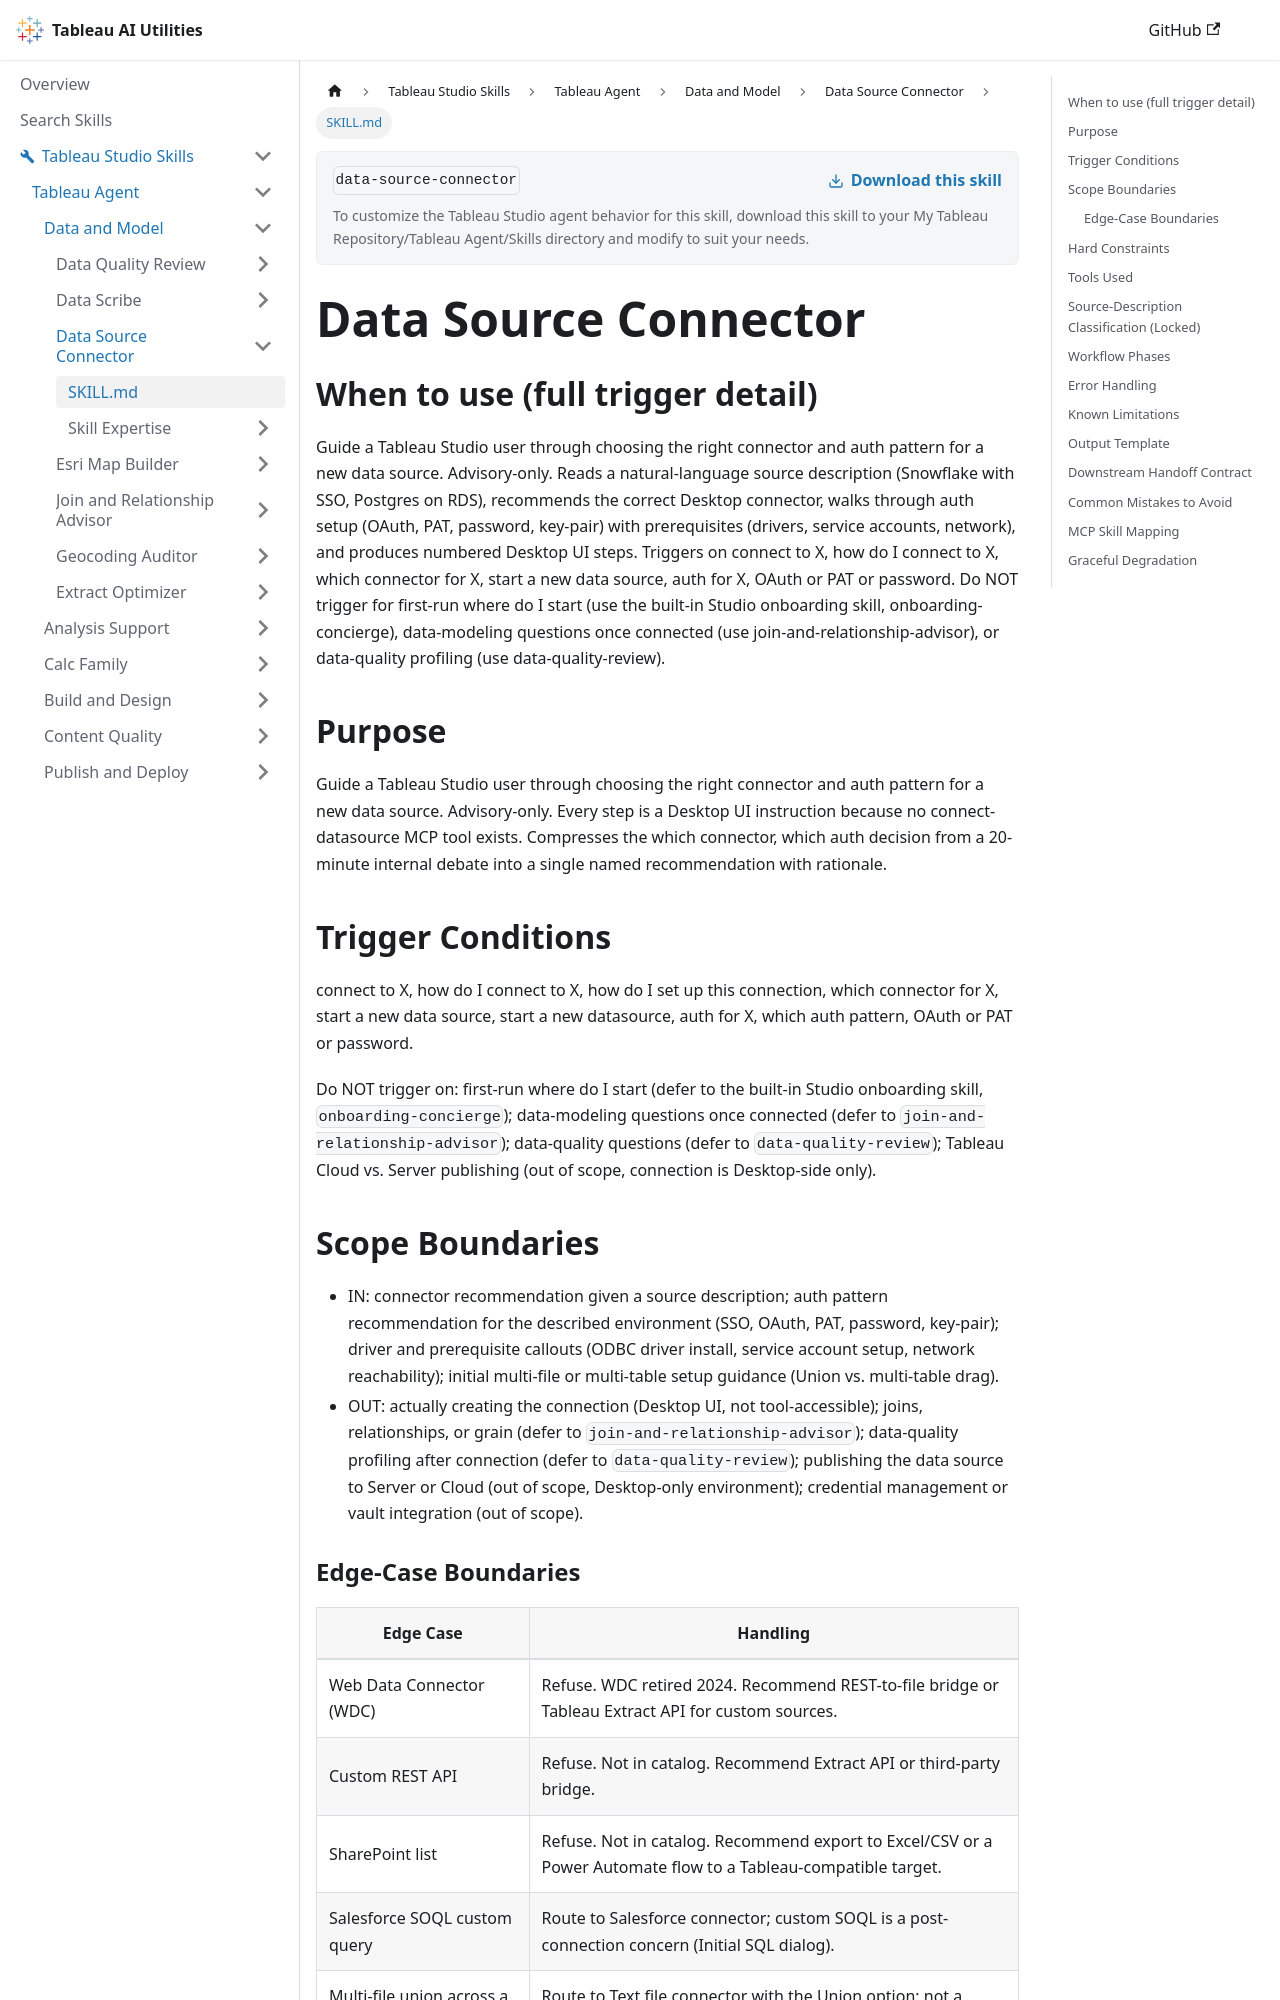

repository: tableau/tableau-ai-utilities · page: tableau-studio-skills/tableau-agent/data-and-model/data-source-connector/SKILL.html · generator: docusaurus

---
name: data-source-connector
description: "Use when the user says 'How do I connect to Snowflake?', 'which connector for X?', 'OAuth, PAT, or password?' Recommends the right Desktop connector and sign-in method for a new data source, with prerequisites and numbered setup steps. Advisory only."
---

# Data Source Connector

## When to use (full trigger detail)

Guide a Tableau Studio user through choosing the right connector and auth pattern for a new data source. Advisory-only. Reads a natural-language source description (Snowflake with SSO, Postgres on RDS), recommends the correct Desktop connector, walks through auth setup (OAuth, PAT, password, key-pair) with prerequisites (drivers, service accounts, network), and produces numbered Desktop UI steps. Triggers on connect to X, how do I connect to X, which connector for X, start a new data source, auth for X, OAuth or PAT or password. Do NOT trigger for first-run where do I start (use the built-in Studio onboarding skill, onboarding-concierge), data-modeling questions once connected (use join-and-relationship-advisor), or data-quality profiling (use data-quality-review).

## Purpose

Guide a Tableau Studio user through choosing the right connector and auth pattern for a new data source. Advisory-only. Every step is a Desktop UI instruction because no connect-datasource MCP tool exists. Compresses the which connector, which auth decision from a 20-minute internal debate into a single named recommendation with rationale.

## Trigger Conditions

connect to X, how do I connect to X, how do I set up this connection, which connector for X, start a new data source, start a new datasource, auth for X, which auth pattern, OAuth or PAT or password.

Do NOT trigger on: first-run where do I start (defer to the built-in Studio onboarding skill, `onboarding-concierge`); data-modeling questions once connected (defer to `join-and-relationship-advisor`); data-quality questions (defer to `data-quality-review`); Tableau Cloud vs. Server publishing (out of scope, connection is Desktop-side only).

## Scope Boundaries

- IN: connector recommendation given a source description; auth pattern recommendation for the described environment (SSO, OAuth, PAT, password, key-pair); driver and prerequisite callouts (ODBC driver install, service account setup, network reachability); initial multi-file or multi-table setup guidance (Union vs. multi-table drag).
- OUT: actually creating the connection (Desktop UI, not tool-accessible); joins, relationships, or grain (defer to `join-and-relationship-advisor`); data-quality profiling after connection (defer to `data-quality-review`); publishing the data source to Server or Cloud (out of scope, Desktop-only environment); credential management or vault integration (out of scope).
